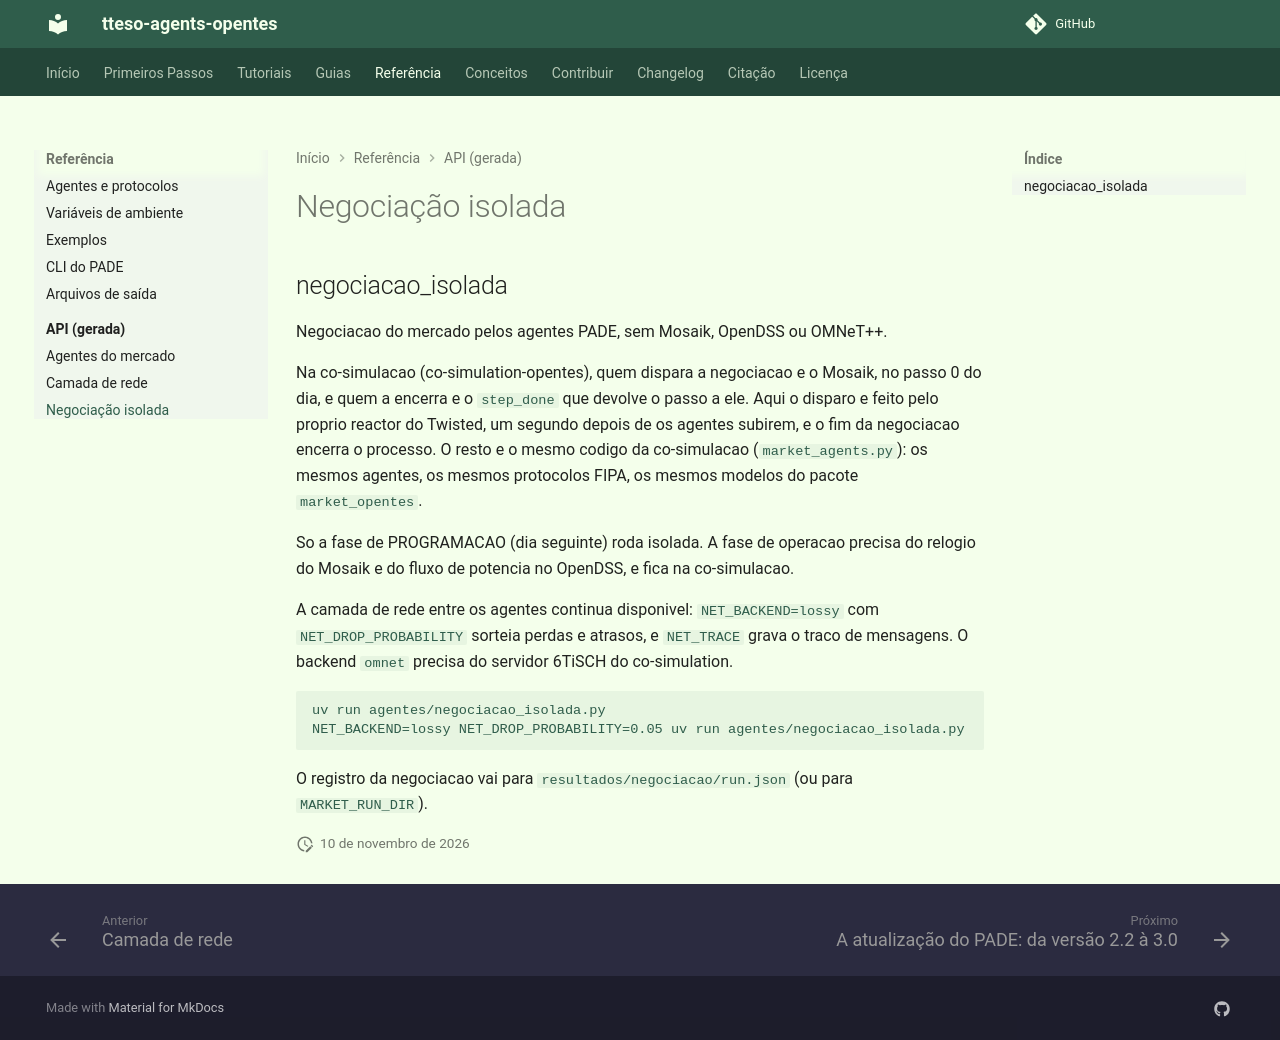

repository: grei-ufc/tteso-agents-opentes · page: reference/api/isolated-negotiation/index.html · generator: mkdocs

# Negociação isolada

::: negociacao_isolada
